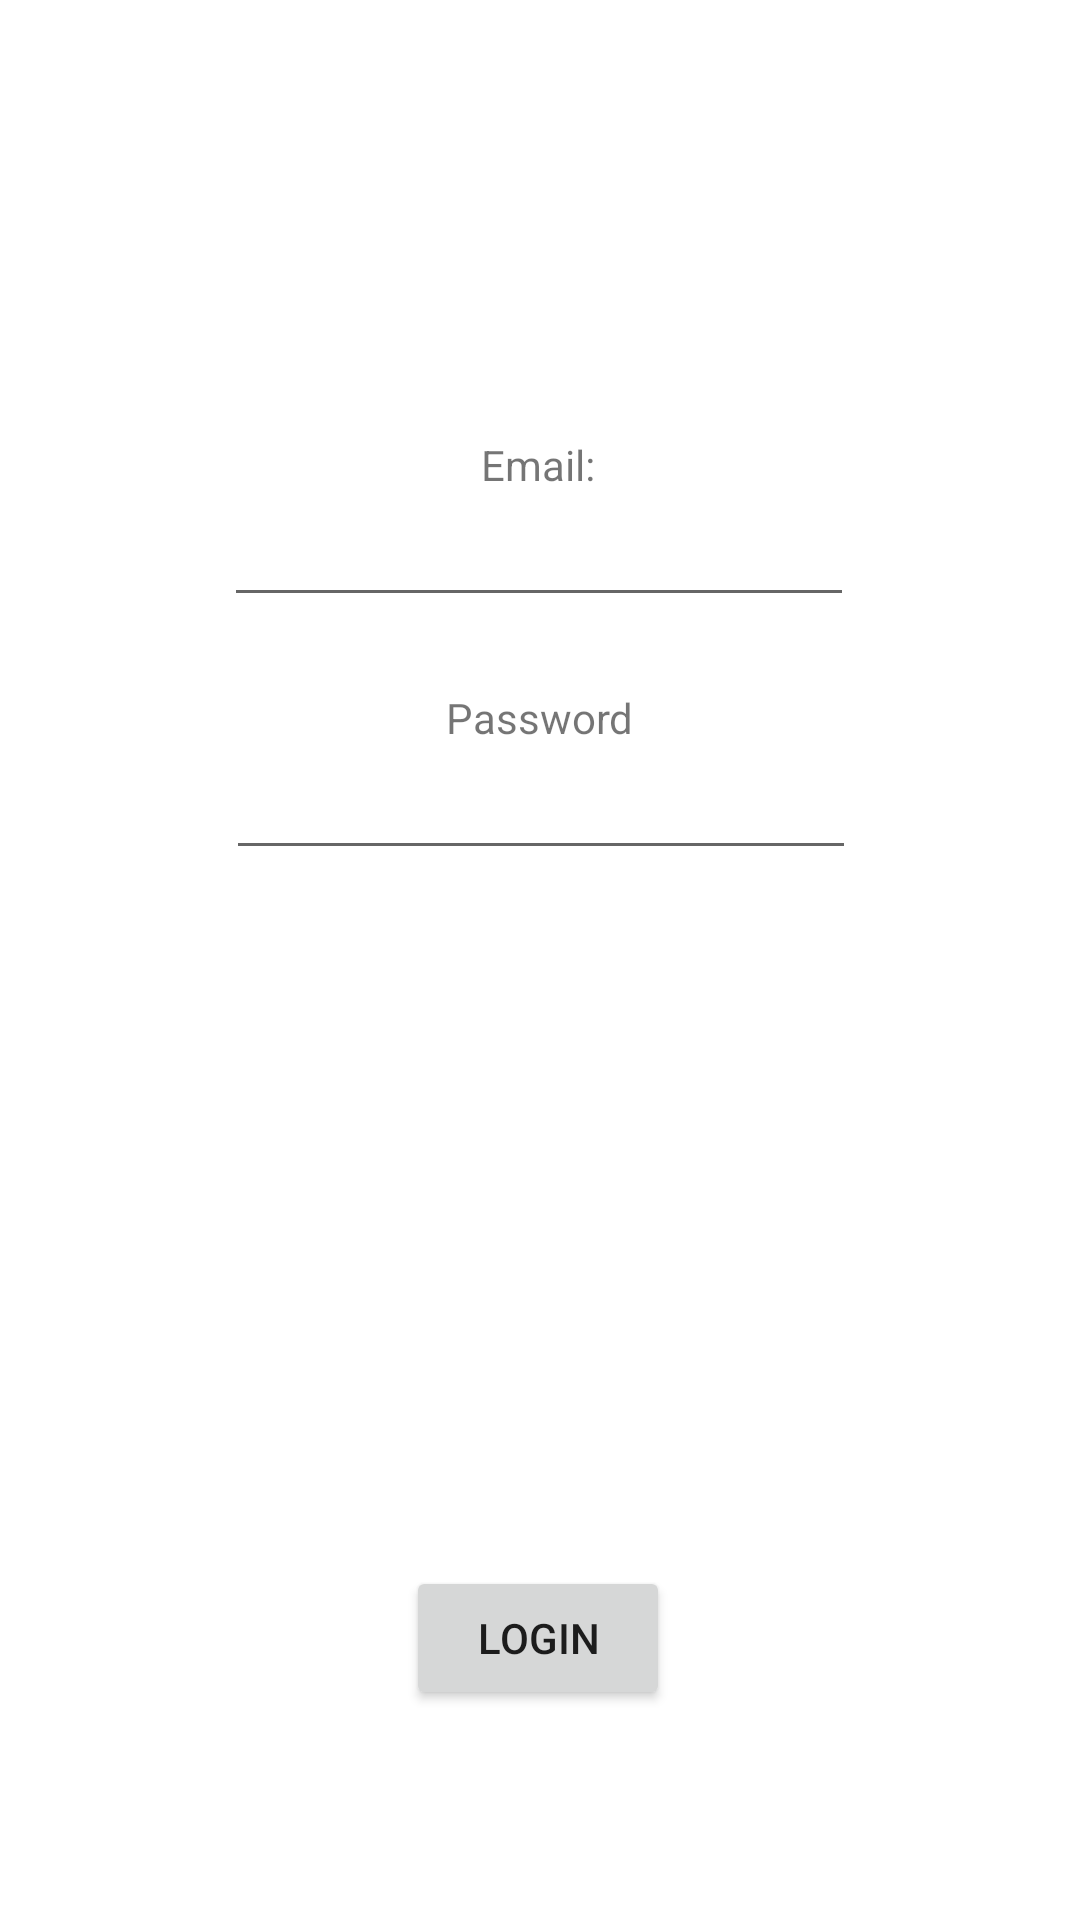

Layout XML and referenced resources for this Android screen:
<!-- AndroidManifest.xml: application theme Theme.1114049_1090780_iiatimd_app -->
<!-- res/layout/activity_login.xml -->
<?xml version="1.0" encoding="utf-8"?>
<androidx.constraintlayout.widget.ConstraintLayout xmlns:android="http://schemas.android.com/apk/res/android"
    xmlns:app="http://schemas.android.com/apk/res-auto"
    xmlns:tools="http://schemas.android.com/tools"
    android:layout_width="match_parent"
    android:layout_height="match_parent"
    tools:context=".LoginActivity">

    <Button
        android:id="@+id/backToAccountButton2"
        android:layout_width="wrap_content"
        android:layout_height="48dp"
        android:layout_marginStart="16dp"
        android:layout_marginLeft="16dp"
        android:layout_marginTop="16dp"
        android:layout_marginEnd="355dp"
        android:layout_marginRight="355dp"
        android:text="Back"
        app:layout_constraintEnd_toEndOf="parent"
        app:layout_constraintHorizontal_bias="0.0"
        app:layout_constraintStart_toStartOf="parent"
        app:layout_constraintTop_toTopOf="parent" />

    <Button
        android:id="@+id/loginButton"
        android:layout_width="wrap_content"
        android:layout_height="wrap_content"
        android:layout_marginBottom="70dp"
        android:text="Login"
        app:layout_constraintBottom_toBottomOf="parent"
        app:layout_constraintEnd_toEndOf="parent"
        app:layout_constraintHorizontal_bias="0.498"
        app:layout_constraintStart_toStartOf="parent" />

    <TextView
        android:id="@+id/loginEmail"
        android:layout_width="wrap_content"
        android:layout_height="wrap_content"
        android:layout_marginTop="96dp"
        android:text="Email:"
        app:layout_constraintBottom_toTopOf="@+id/inputLoginEmail"
        app:layout_constraintEnd_toEndOf="parent"
        app:layout_constraintHorizontal_bias="0.498"
        app:layout_constraintStart_toStartOf="parent"
        app:layout_constraintTop_toBottomOf="@+id/backToAccountButton2"
        app:layout_constraintVertical_bias="1.0" />

    <EditText
        android:id="@+id/inputLoginEmail"
        android:layout_width="wrap_content"
        android:layout_height="wrap_content"
        android:layout_marginBottom="24dp"
        android:ems="10"
        android:inputType="textEmailAddress"
        app:layout_constraintBottom_toTopOf="@+id/loginPassword"
        app:layout_constraintEnd_toEndOf="parent"
        app:layout_constraintHorizontal_bias="0.497"
        app:layout_constraintStart_toStartOf="parent" />

    <EditText
        android:id="@+id/inputLoginPassword"
        android:layout_width="wrap_content"
        android:layout_height="wrap_content"
        android:layout_marginBottom="232dp"
        android:ems="10"
        android:inputType="textPassword"
        app:layout_constraintBottom_toTopOf="@+id/loginButton"
        app:layout_constraintEnd_toEndOf="parent"
        app:layout_constraintHorizontal_bias="0.502"
        app:layout_constraintStart_toStartOf="parent" />

    <TextView
        android:id="@+id/loginPassword"
        android:layout_width="wrap_content"
        android:layout_height="wrap_content"
        android:text="Password"
        app:layout_constraintBottom_toTopOf="@+id/inputLoginPassword"
        app:layout_constraintEnd_toEndOf="parent"
        app:layout_constraintStart_toStartOf="parent" />
</androidx.constraintlayout.widget.ConstraintLayout>
<!-- resources referenced by this layout -->
<resources>
  <style name="Theme.1114049_1090780_iiatimd_app" parent="Theme.MaterialComponents.DayNight.DarkActionBar">
          
          <item name="colorPrimary">@color/purple_500</item>
          <item name="colorPrimaryVariant">@color/purple_700</item>
          <item name="colorOnPrimary">@color/white</item>
          
          <item name="colorSecondary">@color/teal_200</item>
          <item name="colorSecondaryVariant">@color/teal_700</item>
          <item name="colorOnSecondary">@color/black</item>
          
          <item name="android:statusBarColor" tools:targetApi="l">?attr/colorPrimaryVariant</item>
          
      </style>
  <!-- not gathered from this repository: default colours our renderer supplied (Android Studio template values) -->
  <color name="purple_500">#FF6200EE</color>
  <color name="purple_700">#FF3700B3</color>
  <color name="teal_200">#FF03DAC5</color>
  <color name="teal_700">#FF018786</color>
  <color name="black">#FF000000</color>
  <color name="white">#FFFFFFFF</color>
</resources>
